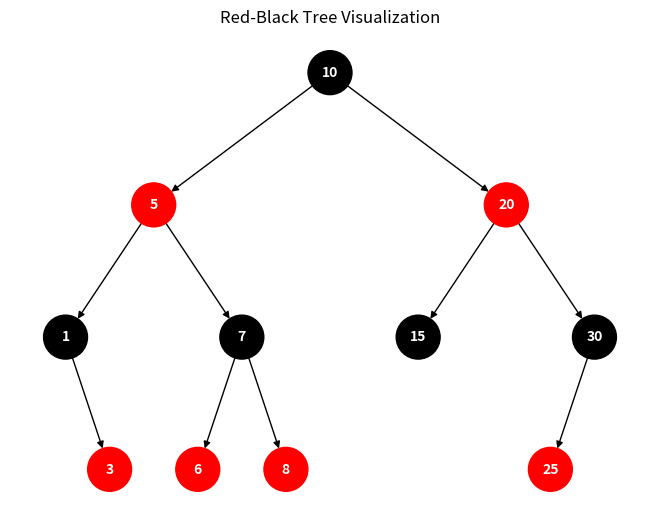

Generate this figure with matplotlib: (Note: this script raises an exception after producing the figure.)
# red-black tree implementation in Python
import networkx as nx
import matplotlib.pyplot as plt

class Node:
    def __init__(self, key):
        self.key = key
        self.color = 'red'  # New nodes are red by default
        self.left = None
        self.right = None
        self.parent = None
class RedBlackTree:
    def __init__(self):
        self.NIL_LEAF = Node(None)  # Sentinel node
        self.NIL_LEAF.color = 'black'  # NIL leaf is always black
        self.root = self.NIL_LEAF

    def insert(self, key):
        new_node = Node(key)
        new_node.left = self.NIL_LEAF
        new_node.right = self.NIL_LEAF
        self._insert_node(new_node)
        self._fix_insert(new_node)

    def _insert_node(self, new_node):
        parent = None
        current = self.root

        while current != self.NIL_LEAF:
            parent = current
            if new_node.key < current.key:
                current = current.left
            else:
                current = current.right

        new_node.parent = parent

        if parent is None:
            self.root = new_node
        elif new_node.key < parent.key:
            parent.left = new_node
        else:
            parent.right = new_node

    def _fix_insert(self, node):
        while node != self.root and node.parent.color == 'red':
            if node.parent == node.parent.parent.left:  # Parent is a left child
                uncle = node.parent.parent.right
                if uncle.color == 'red':  # Case 1: Uncle is red
                    node.parent.color = 'black'
                    uncle.color = 'black'
                    node.parent.parent.color = 'red'
                    node = node.parent.parent
                else:  # Case 2 and Case 3: Uncle is black or NIL
                    if node == node.parent.right:  # Case 2: Node is a right child
                        node = node.parent
                        self._left_rotate(node)
                    # Case 3: Node is a left child
                    node.parent.color = 'black'
                    node.parent.parent.color = 'red'
                    self._right_rotate(node.parent.parent)
            else:  # Parent is a right child
                uncle = node.parent.parent.left
                if uncle.color == 'red':  # Case 1: Uncle is red
                    node.parent.color = 'black'
                    uncle.color = 'black'
                    node.parent.parent.color = 'red'
                    node = node.parent.parent
                else:  # Case 2 and Case 3: Uncle is black or NIL
                    if node == node.parent.left:  # Case 2: Node is a left child
                        node = node.parent
                        self._right_rotate(node)
                    # Case 3: Node is a right child
                    node.parent.color = 'black'
                    node.parent.parent.color = 'red'
                    self._left_rotate(node.parent.parent)   
        self.root.color = 'black'
    def _left_rotate(self, x):
        y = x.right
        x.right = y.left
        if y.left != self.NIL_LEAF:
            y.left.parent = x
        y.parent = x.parent
        if x.parent is None:
            self.root = y
        elif x == x.parent.left:
            x.parent.left = y
        else:
            x.parent.right = y
        y.left = x
        x.parent = y
        y.color = 'black'
        x.color = 'red'
    def _right_rotate(self, y):
        x = y.left
        y.left = x.right
        if x.right != self.NIL_LEAF:
            x.right.parent = y
        x.parent = y.parent
        if y.parent is None:
            self.root = x
        elif y == y.parent.right:
            y.parent.right = x
        else:
            y.parent.left = x
        x.right = y
        y.parent = x
        x.color = 'black'
        y.color = 'red'
    def inorder(self, node=None):
        if node is None:
            node = self.root
        if node != self.NIL_LEAF:
            self.inorder(node.left)
            print(f"{node.key} ({node.color})", end=' ')
            self.inorder(node.right)
    def search(self, key):
        current = self.root
        while current != self.NIL_LEAF:
            if key == current.key:
                return current
            elif key < current.key:
                current = current.left
            else:
                current = current.right
        return None
    

    def visualize_tree(self):
        G = nx.DiGraph()
        color_map = {}

        def add_edges(node):
            if node == self.NIL_LEAF or node is None:
                return
            G.add_node(node.key)
            color_map[node.key] = node.color

            if node.left != self.NIL_LEAF:
                G.add_edge(node.key, node.left.key)
                add_edges(node.left)
            if node.right != self.NIL_LEAF:
                G.add_edge(node.key, node.right.key)
                add_edges(node.right)

        add_edges(self.root)

        # Positioning using a hierarchy
        pos = self._hierarchy_pos(self.root)

        node_colors = ['red' if color_map[n] == 'red' else 'black' for n in G.nodes()]
        nx.draw(G, pos, with_labels=True, node_color=node_colors,
                node_size=1000, font_color='white', font_size=10, font_weight='bold')
        plt.title("Red-Black Tree Visualization")
        plt.show()

    def _hierarchy_pos(self, root, width=1.0, vert_gap=0.2, vert_loc=0, xcenter=0.5, pos=None):
        if pos is None:
            pos = {}
        if root is None or root == self.NIL_LEAF:
            return pos

        pos[root.key] = (xcenter, vert_loc)

        if root.left != self.NIL_LEAF:
            pos = self._hierarchy_pos(root.left, width=width/2, vert_gap=vert_gap,
                                    vert_loc=vert_loc - vert_gap, xcenter=xcenter - width/2, pos=pos)
        if root.right != self.NIL_LEAF:
            pos = self._hierarchy_pos(root.right, width=width/2, vert_gap=vert_gap,
                                    vert_loc=vert_loc - vert_gap, xcenter=xcenter + width/2, pos=pos)
        return pos




    def delete(self, key):
        node_to_delete = self.search(key)
        if node_to_delete is None:
            return
        # Proceed with deletion
        self._delete_node(node_to_delete)
    def _delete_node(self, node):
        y = node
        y_original_color = y.color
        if node.left == self.NIL_LEAF:
            x = node.right
            self._transplant(node, node.right)
        elif node.right == self.NIL_LEAF:
            x = node.left
            self._transplant(node, node.left)
        else:
            y = self._minimum(node.right)
            y_original_color = y.color
            x = y.right
            if y.parent == node:
                x.parent = y
            else:
                self._transplant(y, y.right)
                y.right = node.right
                y.right.parent = y
            self._transplant(node, y)
            y.left = node.left
            y.left.parent = y
            y.color = node.color

        if y_original_color == 'black':
            self._fix_delete(x)
tree3= RedBlackTree()
tree3.insert(10)
tree3.insert(20)
tree3.insert(30)
tree3.insert(15)
tree3.insert(25)
tree3.insert(5)
tree3.insert(1)
tree3.insert(7)
tree3.insert(3)
tree3.insert(8)
tree3.insert(6)  
print("\nRed-Black Tree Structure:")
tree3.visualize_tree()

tree3.inorder()
print("\nAfter inserting elements:")
tree3.inorder(tree3.root)
print("\nSearching for 15:", tree3.search(15).key if tree3.search
(15) else "Not found")
print("Searching for 100:", tree3.search(100).key if tree3.search(100) else "Not found")
print("\nDeleting 20:")
tree3.delete(20)
tree3.inorder(tree3.root)
print("\nDeleting 30:")
tree3.delete(30)
tree3.inorder(tree3.root)
print("\nDeleting 10:")
tree3.delete(10)
tree3.inorder(tree3.root)
print("\nDeleting 5:")
tree3.delete(5)
tree3.inorder(tree3.root)
print("\nDeleting 15:")
tree3.delete(15)
tree3.inorder(tree3.root)
print("\nDeleting 25:")
tree3.delete(25)
tree3.inorder(tree3.root)
